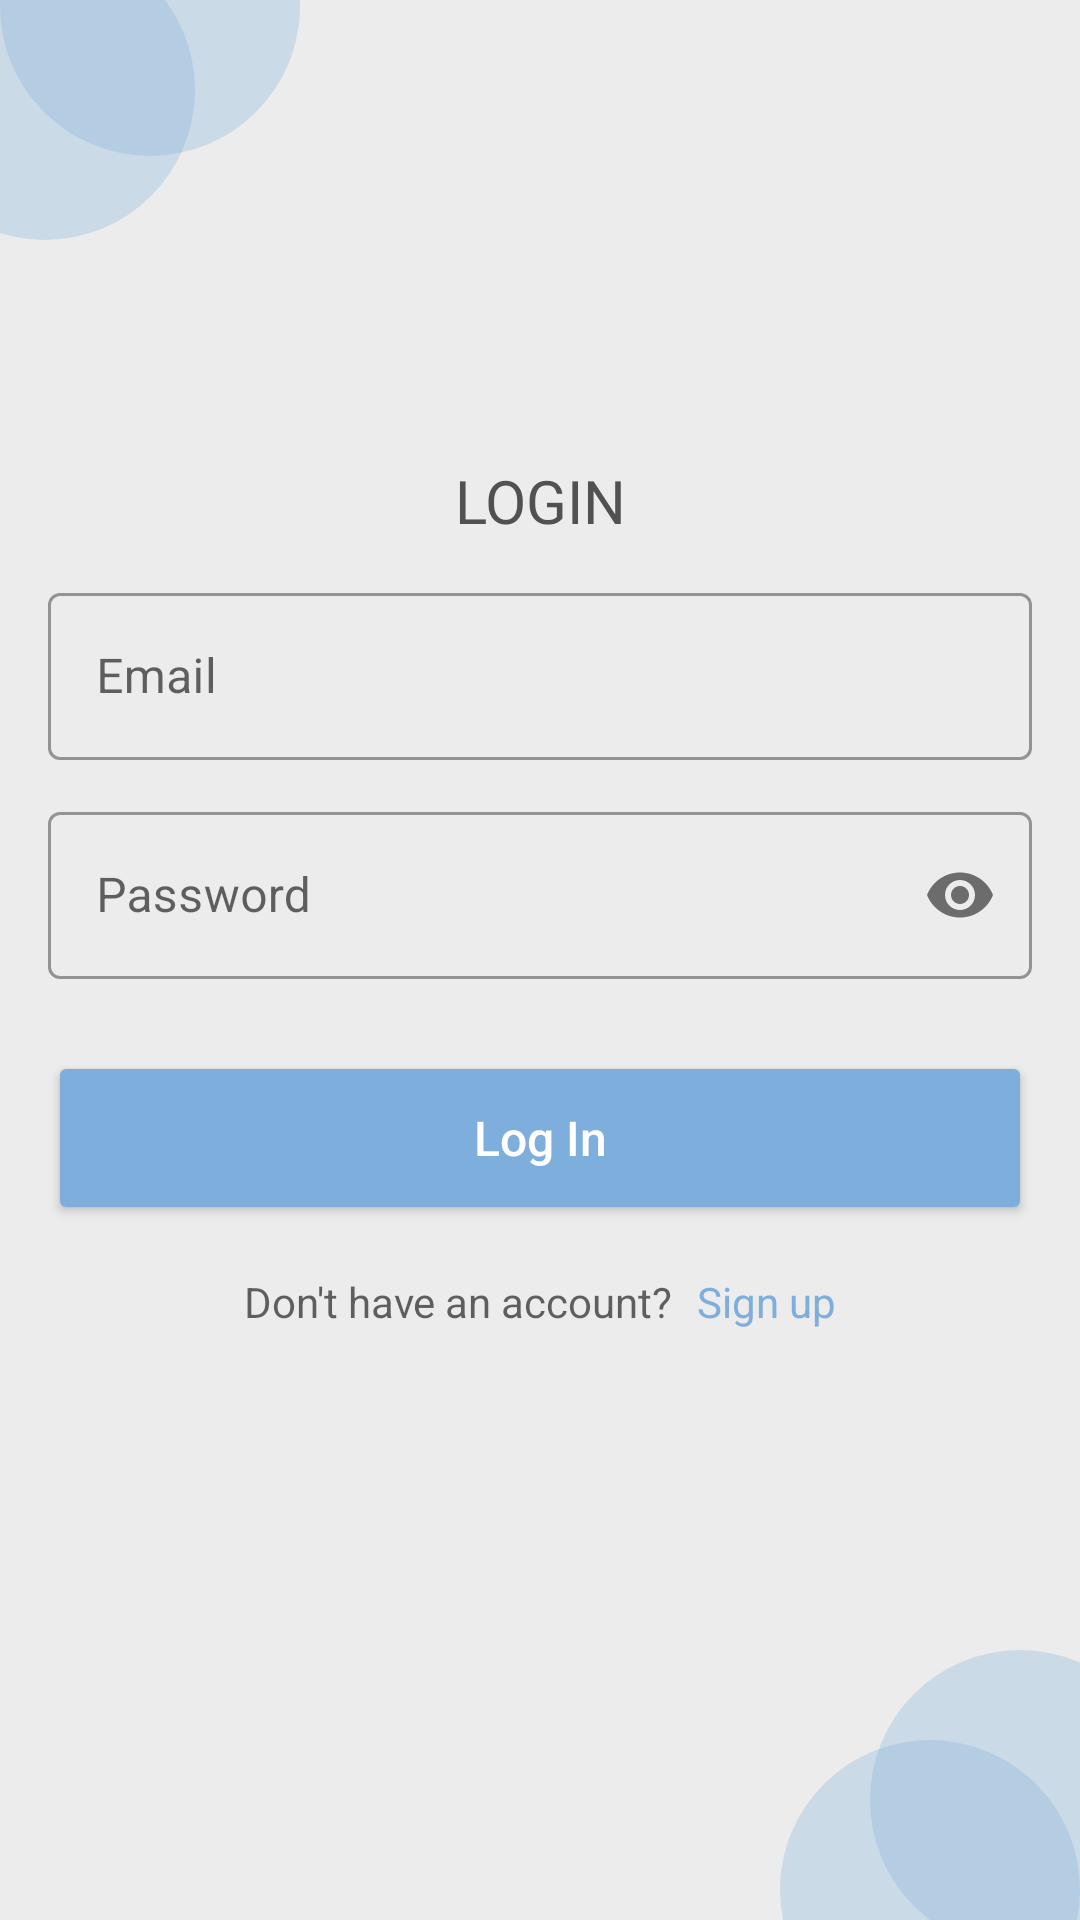

Produce the Android XML layout that renders to this screen, including the resource entries it uses.
<!-- AndroidManifest.xml: application theme Theme.UsSpeak -->
<!-- res/layout/activity_login.xml -->
<?xml version="1.0" encoding="utf-8"?>
<androidx.constraintlayout.widget.ConstraintLayout xmlns:android="http://schemas.android.com/apk/res/android"
    xmlns:app="http://schemas.android.com/apk/res-auto"
    xmlns:tools="http://schemas.android.com/tools"
    android:layout_width="match_parent"
    android:layout_height="match_parent"
    android:background="@color/background"
    android:gravity="center"
    android:orientation="vertical"
    tools:context=".model.page.LoginActivity">

    <TextView
        android:id="@+id/title_login"
        android:layout_width="match_parent"
        android:layout_height="wrap_content"
        android:layout_marginStart="16dp"
        android:layout_marginEnd="16dp"
        android:fontFamily="@font/inter_bold"
        android:gravity="center"
        android:text="@string/title_login"
        android:textColor="@color/text_gray"
        android:textSize="20sp"
        app:layout_constraintBottom_toBottomOf="parent"
        app:layout_constraintEnd_toEndOf="parent"
        app:layout_constraintStart_toStartOf="parent"
        app:layout_constraintTop_toTopOf="parent"
        app:layout_constraintVertical_bias="0.25" />

    <com.google.android.material.textfield.TextInputLayout
        android:id="@+id/layout_email"
        style="@style/Widget.MaterialComponents.TextInputLayout.OutlinedBox"
        android:layout_width="match_parent"
        android:layout_height="wrap_content"
        android:layout_marginStart="16dp"
        android:layout_marginTop="12dp"
        android:layout_marginEnd="16dp"
        app:layout_constraintTop_toBottomOf="@+id/title_login">

        <com.google.android.material.textfield.TextInputEditText
            android:id="@+id/edt_email"
            android:layout_width="match_parent"
            android:layout_height="wrap_content"
            android:hint="@string/email" />

    </com.google.android.material.textfield.TextInputLayout>

    <com.google.android.material.textfield.TextInputLayout
        android:id="@+id/layout_password"
        style="@style/Widget.MaterialComponents.TextInputLayout.OutlinedBox"
        android:layout_width="match_parent"
        android:layout_height="wrap_content"
        android:layout_marginStart="16dp"
        android:layout_marginTop="12dp"
        android:layout_marginEnd="16dp"
        app:layout_constraintTop_toBottomOf="@+id/layout_email"
        app:passwordToggleEnabled="true">

        <com.google.android.material.textfield.TextInputEditText
            android:id="@+id/edt_password"
            android:layout_width="match_parent"
            android:layout_height="wrap_content"
            android:hint="@string/password"
            android:inputType="textPassword" />

    </com.google.android.material.textfield.TextInputLayout>

    <Button
        android:id="@+id/btn_login"
        android:layout_width="match_parent"
        android:layout_height="58dp"
        android:layout_marginStart="16dp"
        android:layout_marginTop="24dp"
        android:layout_marginEnd="16dp"
        android:backgroundTint="@color/blue"
        android:hint="@string/button_login"
        android:textColorHint="@color/white"
        android:textSize="16sp"
        app:layout_constraintTop_toBottomOf="@+id/layout_password" />

    <LinearLayout
        android:layout_width="wrap_content"
        android:layout_height="wrap_content"
        android:layout_marginTop="16dp"
        android:orientation="horizontal"
        app:layout_constraintEnd_toEndOf="@id/btn_login"
        app:layout_constraintStart_toStartOf="@+id/btn_login"
        app:layout_constraintTop_toBottomOf="@+id/btn_login">

        <TextView
            android:id="@+id/tv_acc"
            android:layout_width="wrap_content"
            android:layout_height="wrap_content"
            android:hint="@string/dont_have_account"
            android:textColor="@color/text_gray" />

        <TextView
            android:id="@+id/btn_signup"
            android:layout_width="wrap_content"
            android:layout_height="wrap_content"
            android:layout_marginStart="8dp"
            android:text="@string/signup"
            android:textColor="@color/blue" />

    </LinearLayout>

    <ImageView
        android:layout_width="100dp"
        android:layout_height="100dp"
        android:alpha="0.3"
        android:contentDescription="@string/desc_circle_login"
        android:src="@drawable/circle_shape"
        android:translationX="-35dp"
        android:translationY="-20dp"
        app:layout_constraintStart_toStartOf="parent"
        app:layout_constraintTop_toTopOf="parent" />

    <ImageView
        android:layout_width="100dp"
        android:layout_height="100dp"
        android:alpha="0.3"
        android:contentDescription="@string/desc_circle_login"
        android:src="@drawable/circle_shape"
        android:translationY="-48dp"
        app:layout_constraintStart_toStartOf="parent"
        app:layout_constraintTop_toTopOf="parent" />

    <ImageView
        android:layout_width="100dp"
        android:layout_height="100dp"
        android:alpha="0.3"
        android:contentDescription="@string/desc_circle_login"
        android:src="@drawable/circle_shape"
        android:translationX="0dp"
        android:translationY="40dp"
        app:layout_constraintBottom_toBottomOf="parent"
        app:layout_constraintEnd_toEndOf="parent" />

    <ImageView
        android:layout_width="100dp"
        android:layout_height="100dp"
        android:alpha="0.3"
        android:contentDescription="@string/desc_circle_login"
        android:src="@drawable/circle_shape"
        android:translationX="30dp"
        android:translationY="10dp"
        app:layout_constraintBottom_toBottomOf="parent"
        app:layout_constraintEnd_toEndOf="parent" />

    <ProgressBar
        android:id="@+id/progress_bar"
        style="@style/Widget.AppCompat.ProgressBar"
        android:layout_width="wrap_content"
        android:layout_height="wrap_content"
        android:visibility="gone"
        app:layout_constraintBottom_toBottomOf="parent"
        app:layout_constraintEnd_toEndOf="parent"
        app:layout_constraintStart_toStartOf="parent"
        app:layout_constraintTop_toTopOf="parent" />

</androidx.constraintlayout.widget.ConstraintLayout>
<!-- resources referenced by this layout -->
<resources>
  <color name="background">#ECECEC</color>
  <color name="blue">#7EAEDB</color>
  <color name="text_gray">#515151</color>
  <color name="white">#FFFFFFFF</color>
  <!-- drawable circle_shape (drawable) -->
  <?xml version="1.0" encoding="utf-8"?>
  <shape xmlns:android="http://schemas.android.com/apk/res/android"
  
      android:shape="oval">
      <solid android:color="@color/blue" />
      <size
          android:width="60dp"
          android:height="60dp" />
      <corners
          android:bottomLeftRadius="0.1dp"
          android:bottomRightRadius="0.1dp"
          android:topLeftRadius="6dp"
          android:topRightRadius="6dp" />
  
  </shape>
  <string name="button_login">Log In</string>
  <string name="desc_circle_login">Accessory circle</string>
  <string name="dont_have_account">Don\'t have an account?</string>
  <string name="email">Email</string>
  <string name="password">Password</string>
  <string name="signup">Sign up</string>
  <string name="title_login">LOGIN</string>
  <style name="Theme.UsSpeak" parent="Theme.MaterialComponents.DayNight.DarkActionBar">
          
          <item name="colorPrimary">@color/blue</item>
          <item name="colorPrimaryVariant">@color/dark_blue</item>
          <item name="colorOnPrimary">@color/white</item>
          
          <item name="colorSecondary">@color/teal_200</item>
          <item name="colorSecondaryVariant">@color/teal_700</item>
          <item name="colorOnSecondary">@color/black</item>
          
          <item name="android:statusBarColor" tools:targetApi="l">?attr/colorPrimaryVariant</item>
          
      </style>
  <color name="dark_blue">#6696C3</color>
  <color name="teal_200">#FF03DAC5</color>
  <color name="teal_700">#FF018786</color>
  <color name="black">#FF000000</color>
</resources>
